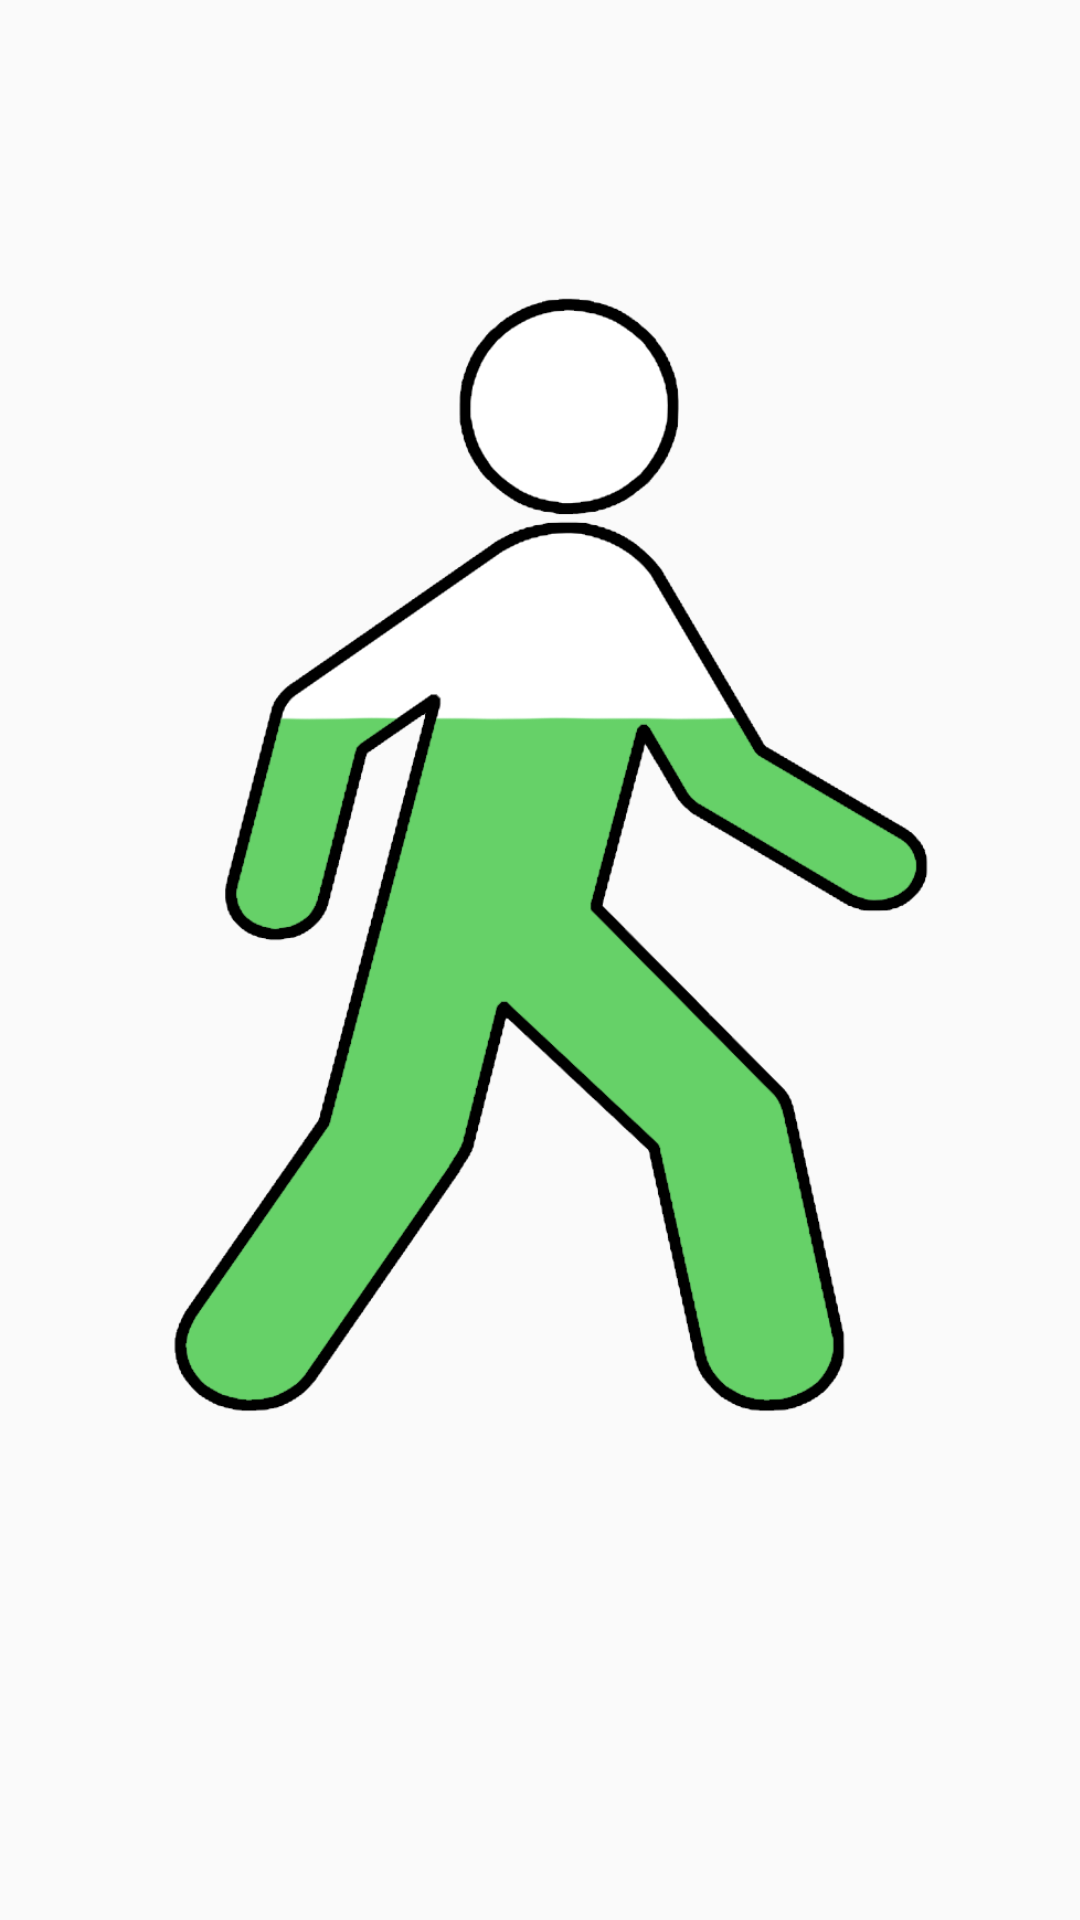

Write the Android layout XML for this screen, with the resource values it uses.
<!-- AndroidManifest.xml: application theme AppTheme -->
<!-- res/layout/activity_progress.xml -->
<?xml version="1.0" encoding="utf-8"?>
<android.support.constraint.ConstraintLayout xmlns:android="http://schemas.android.com/apk/res/android"
    xmlns:app="http://schemas.android.com/apk/res-auto"
    xmlns:tools="http://schemas.android.com/tools"
    android:layout_width="match_parent"
    android:layout_height="match_parent"
    tools:context="com.example.jahid.walky.ProgressActivity">

    <ImageView
        android:id="@+id/imageViewProgress"
        android:layout_width="368dp"
        android:layout_height="551dp"
        app:srcCompat="@drawable/progress"
        tools:layout_editor_absoluteY="8dp"
        tools:layout_editor_absoluteX="8dp" />
</android.support.constraint.ConstraintLayout>
<!-- resources referenced by this layout -->
<resources>
  <!-- drawable progress: png bitmap (drawable, 82571 bytes) -->
  <style name="AppTheme" parent="Theme.AppCompat.Light.NoActionBar">
          
          <item name="colorPrimary">@color/colorPrimary</item>
          <item name="colorPrimaryDark">@color/colorPrimaryDark</item>
          <item name="colorAccent">@color/colorAccent</item>
      </style>
  <!-- not gathered from this repository: default colours our renderer supplied (Android Studio template values) -->
  <color name="colorPrimary">#FF6200EE</color>
  <color name="colorPrimaryDark">#FF3700B3</color>
  <color name="colorAccent">#FF03DAC5</color>
</resources>
